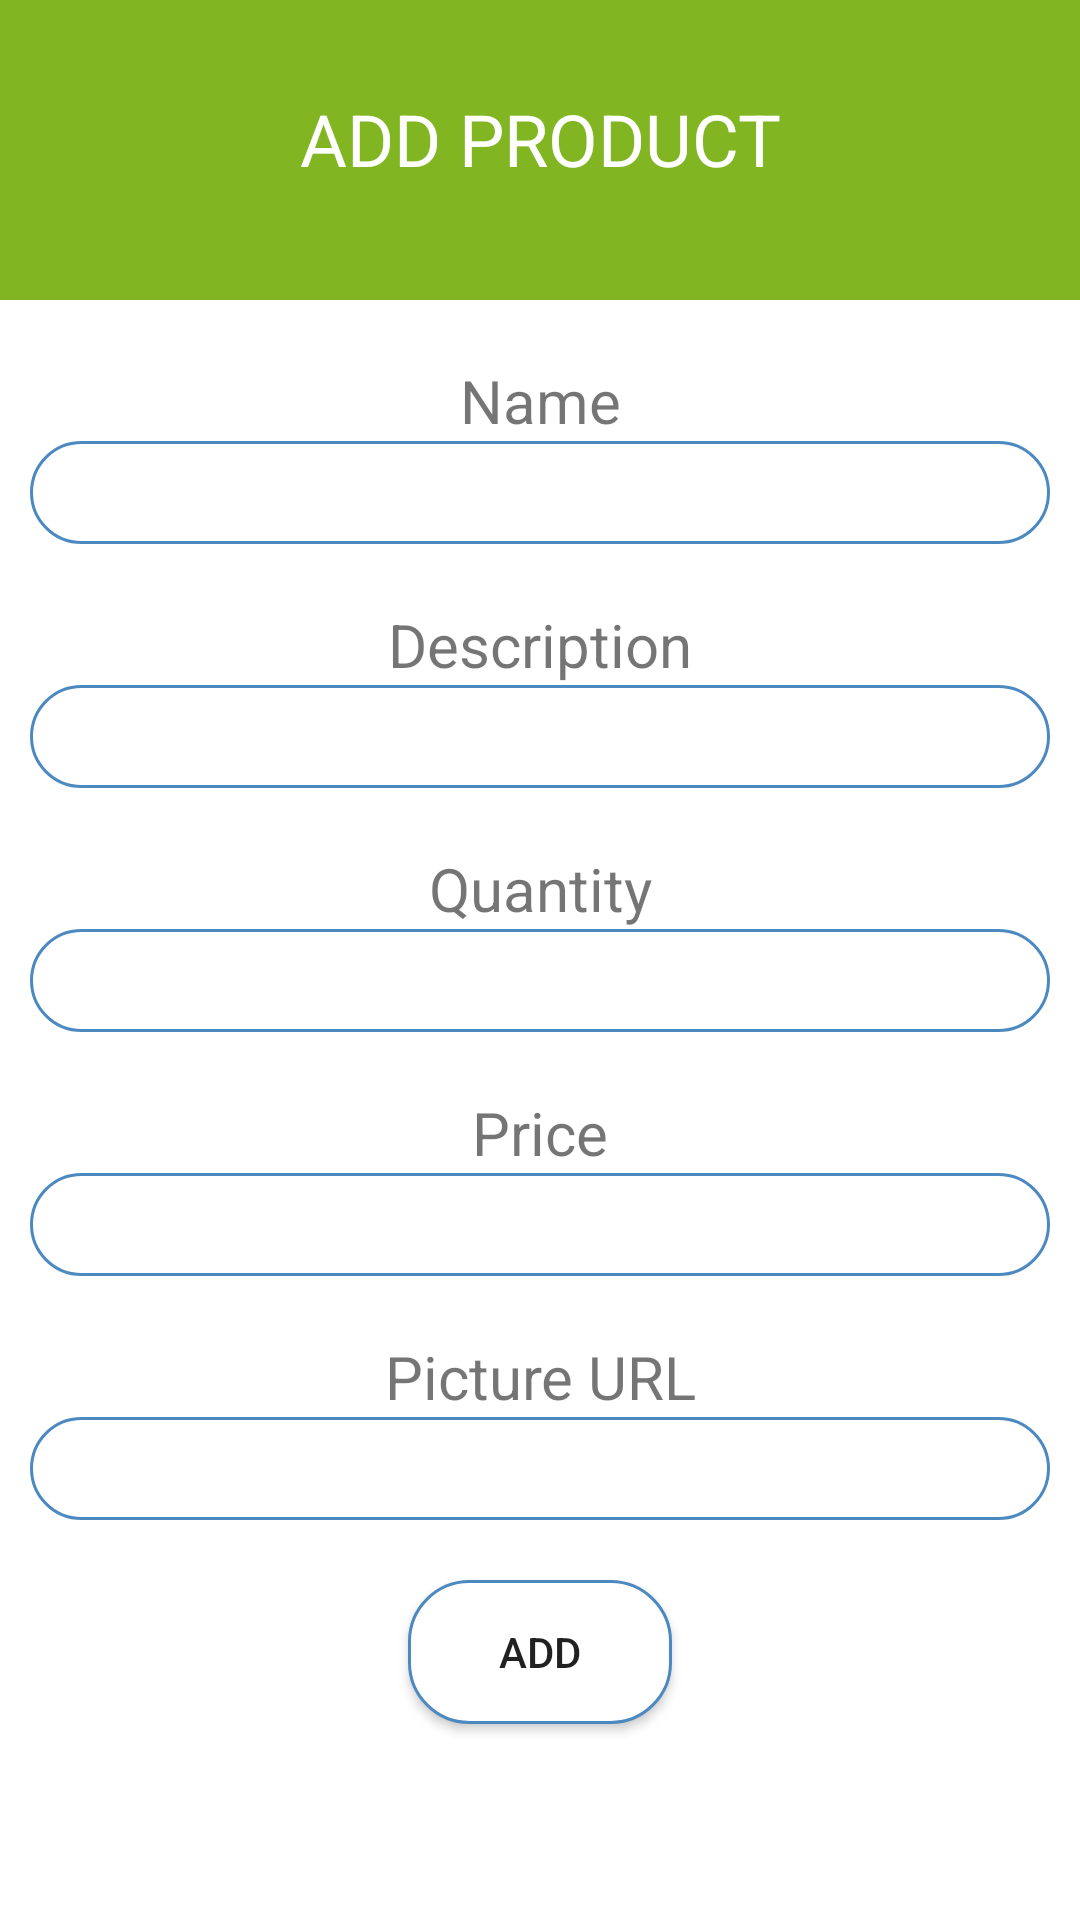

Produce the Android XML layout that renders to this screen, including the resource entries it uses.
<!-- AndroidManifest.xml: application theme Theme.Florentina -->
<!-- res/layout/activity_products_add.xml -->
<?xml version="1.0" encoding="utf-8"?>
<RelativeLayout xmlns:android="http://schemas.android.com/apk/res/android"
    xmlns:app="http://schemas.android.com/apk/res-auto"
    xmlns:tools="http://schemas.android.com/tools"
    android:layout_width="match_parent"
    android:layout_height="match_parent"
    tools:context=".Products_Add">

    <LinearLayout
        android:layout_width="match_parent"
        android:layout_height="match_parent"
        android:orientation="vertical">
        <LinearLayout
            android:layout_width="match_parent"
            android:layout_height="100dp"
            android:background="@color/green">
            <TextView
                android:layout_width="match_parent"
                android:layout_height="wrap_content"
                android:textColor="@color/white"
                android:layout_marginTop="30dp"
                android:gravity="center"
                android:textSize="24sp"
                android:text="ADD PRODUCT"/>

        </LinearLayout>

        <LinearLayout
            android:layout_width="match_parent"
            android:layout_height="wrap_content"
            android:orientation="vertical"
            android:layout_marginLeft="10dp"
            android:layout_marginRight="10dp"
            android:layout_marginTop="20dp">

            <TextView
                android:layout_width="match_parent"
                android:layout_height="wrap_content"
                android:textSize="20sp"
                android:text="Name"
                android:gravity="center"
                />

            <EditText
                android:gravity="center"
                android:id="@+id/productname"
                android:layout_width="match_parent"
                android:layout_height="wrap_content"
                android:padding="5dp"
                android:inputType="text"
                android:background="@drawable/rounded"/>
        </LinearLayout>

        <LinearLayout
            android:layout_width="match_parent"
            android:layout_height="wrap_content"
            android:orientation="vertical"
            android:layout_marginLeft="10dp"
            android:layout_marginRight="10dp"
            android:layout_marginTop="20dp">

            <TextView
                android:layout_width="match_parent"
                android:layout_height="wrap_content"
                android:textSize="20sp"
                android:text="Description"
                android:gravity="center"
                />

            <EditText
                android:inputType="text"
                android:gravity="center"
                android:id="@+id/productdesc"
                android:layout_width="match_parent"
                android:layout_height="wrap_content"
                android:padding="5dp"
                android:background="@drawable/rounded"/>
        </LinearLayout>

        <LinearLayout
            android:layout_width="match_parent"
            android:layout_height="wrap_content"
            android:orientation="vertical"
            android:layout_marginLeft="10dp"
            android:layout_marginRight="10dp"
            android:layout_marginTop="20dp">

            <TextView
                android:layout_width="match_parent"
                android:layout_height="wrap_content"
                android:textSize="20sp"
                android:text="Quantity"
                android:gravity="center"
                />

            <EditText
                android:inputType="number"
                android:gravity="center"
                android:id="@+id/productquantity"
                android:layout_width="match_parent"
                android:layout_height="wrap_content"
                android:padding="5dp"
                android:background="@drawable/rounded"/>
        </LinearLayout>

        <LinearLayout
            android:layout_width="match_parent"
            android:layout_height="wrap_content"
            android:orientation="vertical"
            android:layout_marginLeft="10dp"
            android:layout_marginRight="10dp"
            android:layout_marginTop="20dp">

            <TextView
                android:layout_width="match_parent"
                android:layout_height="wrap_content"
                android:textSize="20sp"
                android:text="Price"
                android:gravity="center"
                />

            <EditText
                android:inputType="number"
                android:gravity="center"
                android:id="@+id/productprice"
                android:layout_width="match_parent"
                android:layout_height="wrap_content"
                android:padding="5dp"
                android:background="@drawable/rounded"/>
        </LinearLayout>

        <LinearLayout
            android:layout_width="match_parent"
            android:layout_height="wrap_content"
            android:orientation="vertical"
            android:layout_marginLeft="10dp"
            android:layout_marginRight="10dp"
            android:layout_marginTop="20dp">

            <TextView
                android:gravity="center"
                android:layout_width="match_parent"
                android:layout_height="wrap_content"
                android:textSize="20sp"
                android:text="Picture URL"
                />

            <EditText
                android:inputType="textLongMessage"
                android:gravity="center"
                android:id="@+id/producturl"
                android:layout_width="match_parent"
                android:layout_height="wrap_content"
                android:padding="5dp"
                android:background="@drawable/rounded"/>
        </LinearLayout>

        <Button
            android:id="@+id/productaddbtn"
            android:layout_marginTop="20dp"
            android:layout_gravity="center"
            android:layout_width="wrap_content"
            android:layout_height="wrap_content"
            android:text="ADD"
            android:padding="5dp"
            android:background="@drawable/rounded"/>
        </LinearLayout>

</RelativeLayout>
<!-- resources referenced by this layout -->
<resources>
  <color name="green">#81B622</color>
  <color name="white">#FFFFFFFF</color>
  <!-- drawable rounded (drawable) -->
  <?xml version="1.0" encoding="utf-8"?>
  <shape xmlns:android="http://schemas.android.com/apk/res/android">
  
  
      <solid android:color="#FFFFFF"/>
      <stroke
          android:width="1dp"
          android:color="#4D89C1"/>
  
      <corners
          android:radius="20dp"/>
  
  </shape>
  <style name="Theme.Florentina" parent="Theme.MaterialComponents.DayNight.DarkActionBar">
          
          <item name="colorPrimary">@color/purple_500</item>
          <item name="colorPrimaryVariant">@color/purple_700</item>
          <item name="colorOnPrimary">@color/white</item>
          
          <item name="colorSecondary">@color/teal_200</item>
          <item name="colorSecondaryVariant">@color/teal_700</item>
          <item name="colorOnSecondary">@color/black</item>
          
          <item name="android:statusBarColor" tools:targetApi="l">?attr/colorPrimaryVariant</item>
          
      </style>
  <color name="purple_500">#FF6200EE</color>
  <color name="purple_700">#FF3700B3</color>
  <color name="teal_200">#FF03DAC5</color>
  <color name="teal_700">#FF018786</color>
  <color name="black">#FF000000</color>
</resources>
